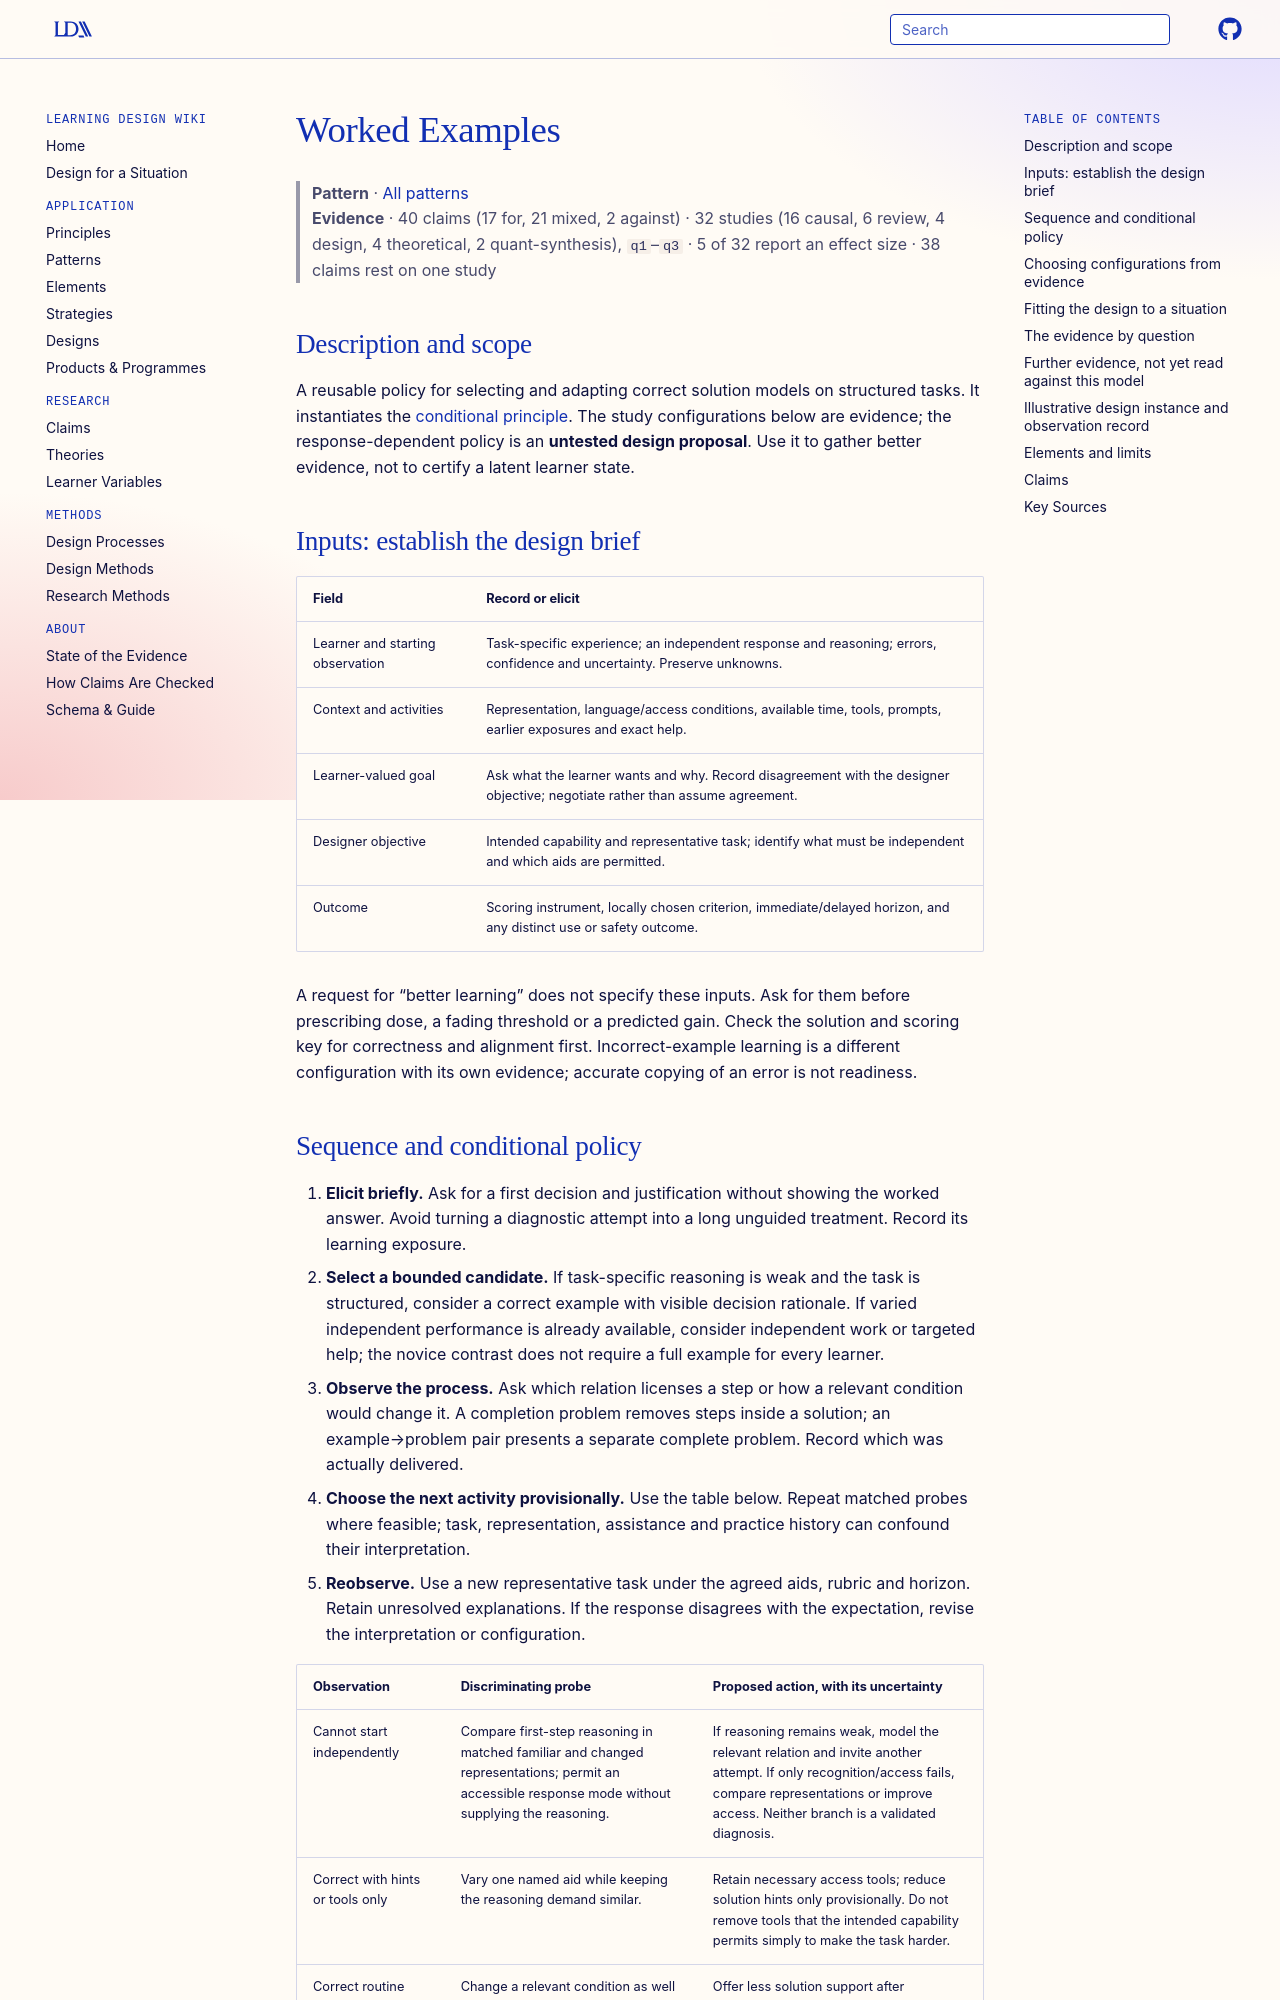

repository: Learning-Design-Alliance/learning-wiki · page: patterns/worked-examples/index.html · generator: mkdocs

---
type: pattern
id: worked-examples
title: Worked Examples
description: "A reusable example-first policy for a structured task, qualified by task-specific knowledge, representation and intended outcome."
canonical: true
status: review
generated:
  by: codex/unspecified
  at: 2026-09-30
grain_size: lesson
---

# Worked Examples

> **Pattern** · [All patterns](index.md)
> **Evidence** · 40 claims (17 for, 21 mixed, 2 against) · 32 studies (16 causal, 6 review, 4 design, 4 theoretical, 2 quant-synthesis), `q1`–`q3` · 5 of 32 report an effect size · 38 claims rest on one study

## Description and scope

A reusable policy for selecting and adapting correct solution models on structured tasks. It instantiates the [conditional principle](../principles/worked-examples.md). The study configurations below are evidence; the response-dependent policy is an **untested design proposal**. Use it to gather better evidence, not to certify a latent learner state.

## Inputs: establish the design brief

| Field | Record or elicit |
|---|---|
| Learner and starting observation | Task-specific experience; an independent response and reasoning; errors, confidence and uncertainty. Preserve unknowns. |
| Context and activities | Representation, language/access conditions, available time, tools, prompts, earlier exposures and exact help. |
| Learner-valued goal | Ask what the learner wants and why. Record disagreement with the designer objective; negotiate rather than assume agreement. |
| Designer objective | Intended capability and representative task; identify what must be independent and which aids are permitted. |
| Outcome | Scoring instrument, locally chosen criterion, immediate/delayed horizon, and any distinct use or safety outcome. |

A request for “better learning” does not specify these inputs. Ask for them before prescribing dose, a fading threshold or a predicted gain. Check the solution and scoring key for correctness and alignment first. Incorrect-example learning is a different configuration with its own evidence; accurate copying of an error is not readiness.

## Sequence and conditional policy

1. **Elicit briefly.** Ask for a first decision and justification without showing the worked answer. Avoid turning a diagnostic attempt into a long unguided treatment. Record its learning exposure.
2. **Select a bounded candidate.** If task-specific reasoning is weak and the task is structured, consider a correct example with visible decision rationale. If varied independent performance is already available, consider independent work or targeted help; the novice contrast does not require a full example for every learner.
3. **Observe the process.** Ask which relation licenses a step or how a relevant condition would change it. A completion problem removes steps inside a solution; an example→problem pair presents a separate complete problem. Record which was actually delivered.
4. **Choose the next activity provisionally.** Use the table below. Repeat matched probes where feasible; task, representation, assistance and practice history can confound their interpretation.
5. **Reobserve.** Use a new representative task under the agreed aids, rubric and horizon. Retain unresolved explanations. If the response disagrees with the expectation, revise the interpretation or configuration.

| Observation | Discriminating probe | Proposed action, with its uncertainty |
|---|---|---|
| Cannot start independently | Compare first-step reasoning in matched familiar and changed representations; permit an accessible response mode without supplying the reasoning. | If reasoning remains weak, model the relevant relation and invite another attempt. If only recognition/access fails, compare representations or improve access. Neither branch is a validated diagnosis. |
| Correct with hints or tools only | Vary one named aid while keeping the reasoning demand similar. | Retain necessary access tools; reduce solution hints only provisionally. Do not remove tools that the intended capability permits simply to make the task harder. |
| Correct routine answer and explanation | Change a relevant condition as well as surface details; ask what changes and why. | Offer less solution support after representative independent success, then check again. One success is insufficient to establish an optimal fading threshold. |
| Fluent explanation but weak integrated performance | Compare component and whole-task demands; record time/memory and omitted information. | Offer targeted integration practice or support rather than repeat the whole explanation automatically. |
| Low effort or little participation | Ask about purpose and barriers; compare accuracy/reasoning under accessible, meaningful conditions. | Negotiate purpose or conditions when warranted. Neither effort nor participation alone establishes learning. |
